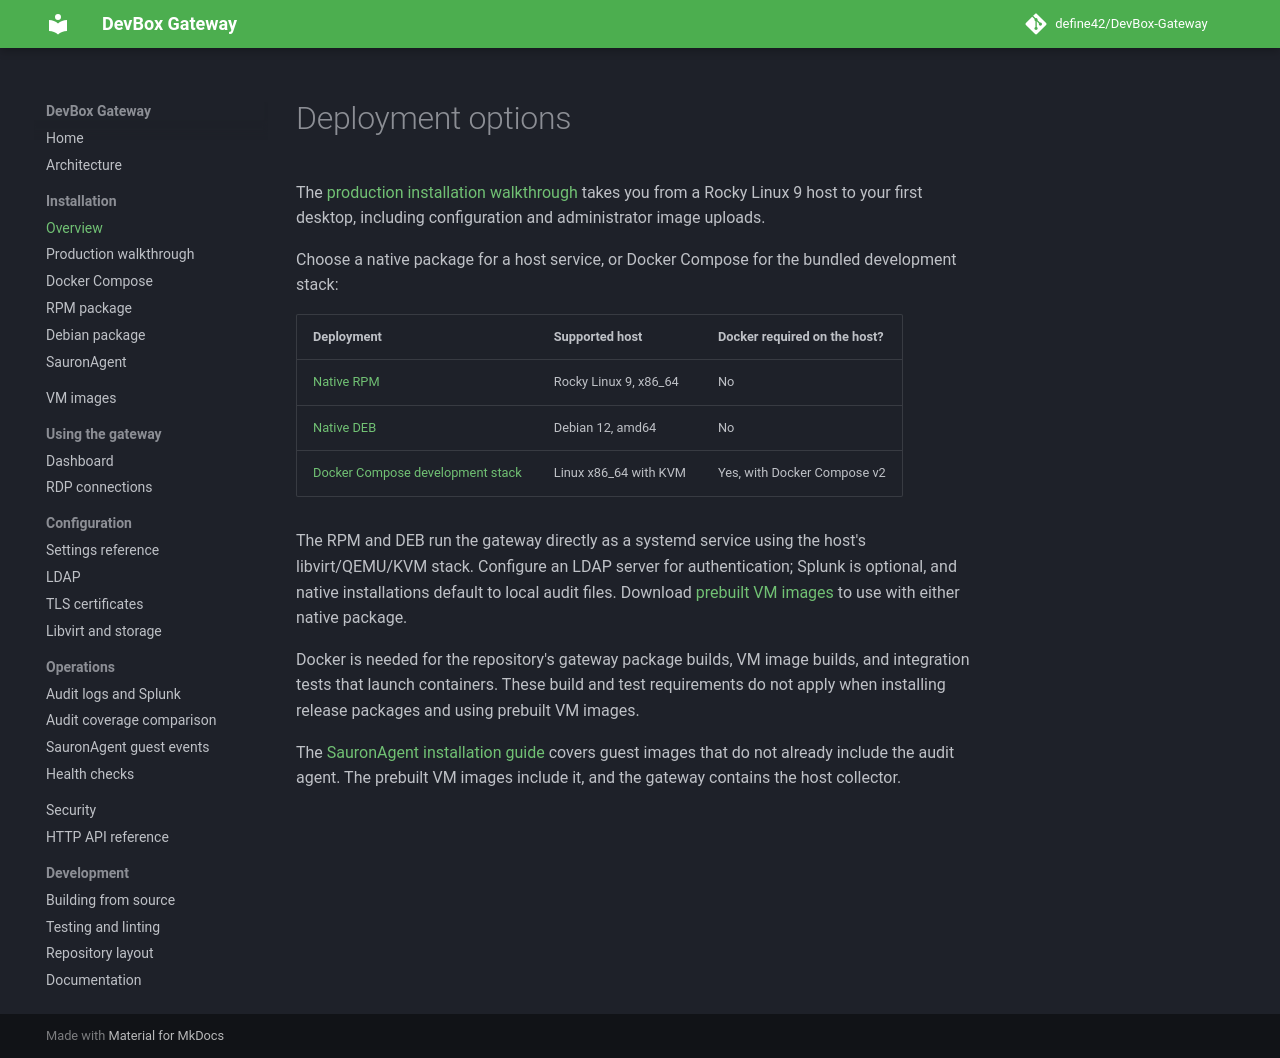

repository: define42/DevBox-Gateway · page: installation/index.html · generator: mkdocs

# Deployment options

The [production installation walkthrough](production.md) takes you from a
Rocky Linux 9 host to your first desktop, including configuration and
administrator image uploads.

Choose a native package for a host service, or Docker Compose for the bundled
development stack:

| Deployment | Supported host | Docker required on the host? |
| --- | --- | --- |
| [Native RPM](rpm.md#installing-the-rpm) | Rocky Linux 9, x86_64 | No |
| [Native DEB](deb.md#installing-the-deb) | Debian 12, amd64 | No |
| [Docker Compose development stack](docker-compose.md#quick-start-docker-compose) | Linux x86_64 with KVM | Yes, with Docker Compose v2 |

The RPM and DEB run the gateway directly as a systemd service using the host's
libvirt/QEMU/KVM stack. Configure an LDAP server for authentication; Splunk is
optional, and native installations default to local audit files. Download
[prebuilt VM images](../vm-images.md#downloading-vm-images) to use with either native package.

Docker is needed for the repository's gateway package builds, VM image builds,
and integration tests that launch containers. These build and test requirements
do not apply when installing release packages and using prebuilt VM images.

The [SauronAgent installation guide](sauronagent.md#installing-sauronagent)
covers guest images that do not already include the audit agent. The prebuilt
VM images include it, and the gateway contains the host collector.
